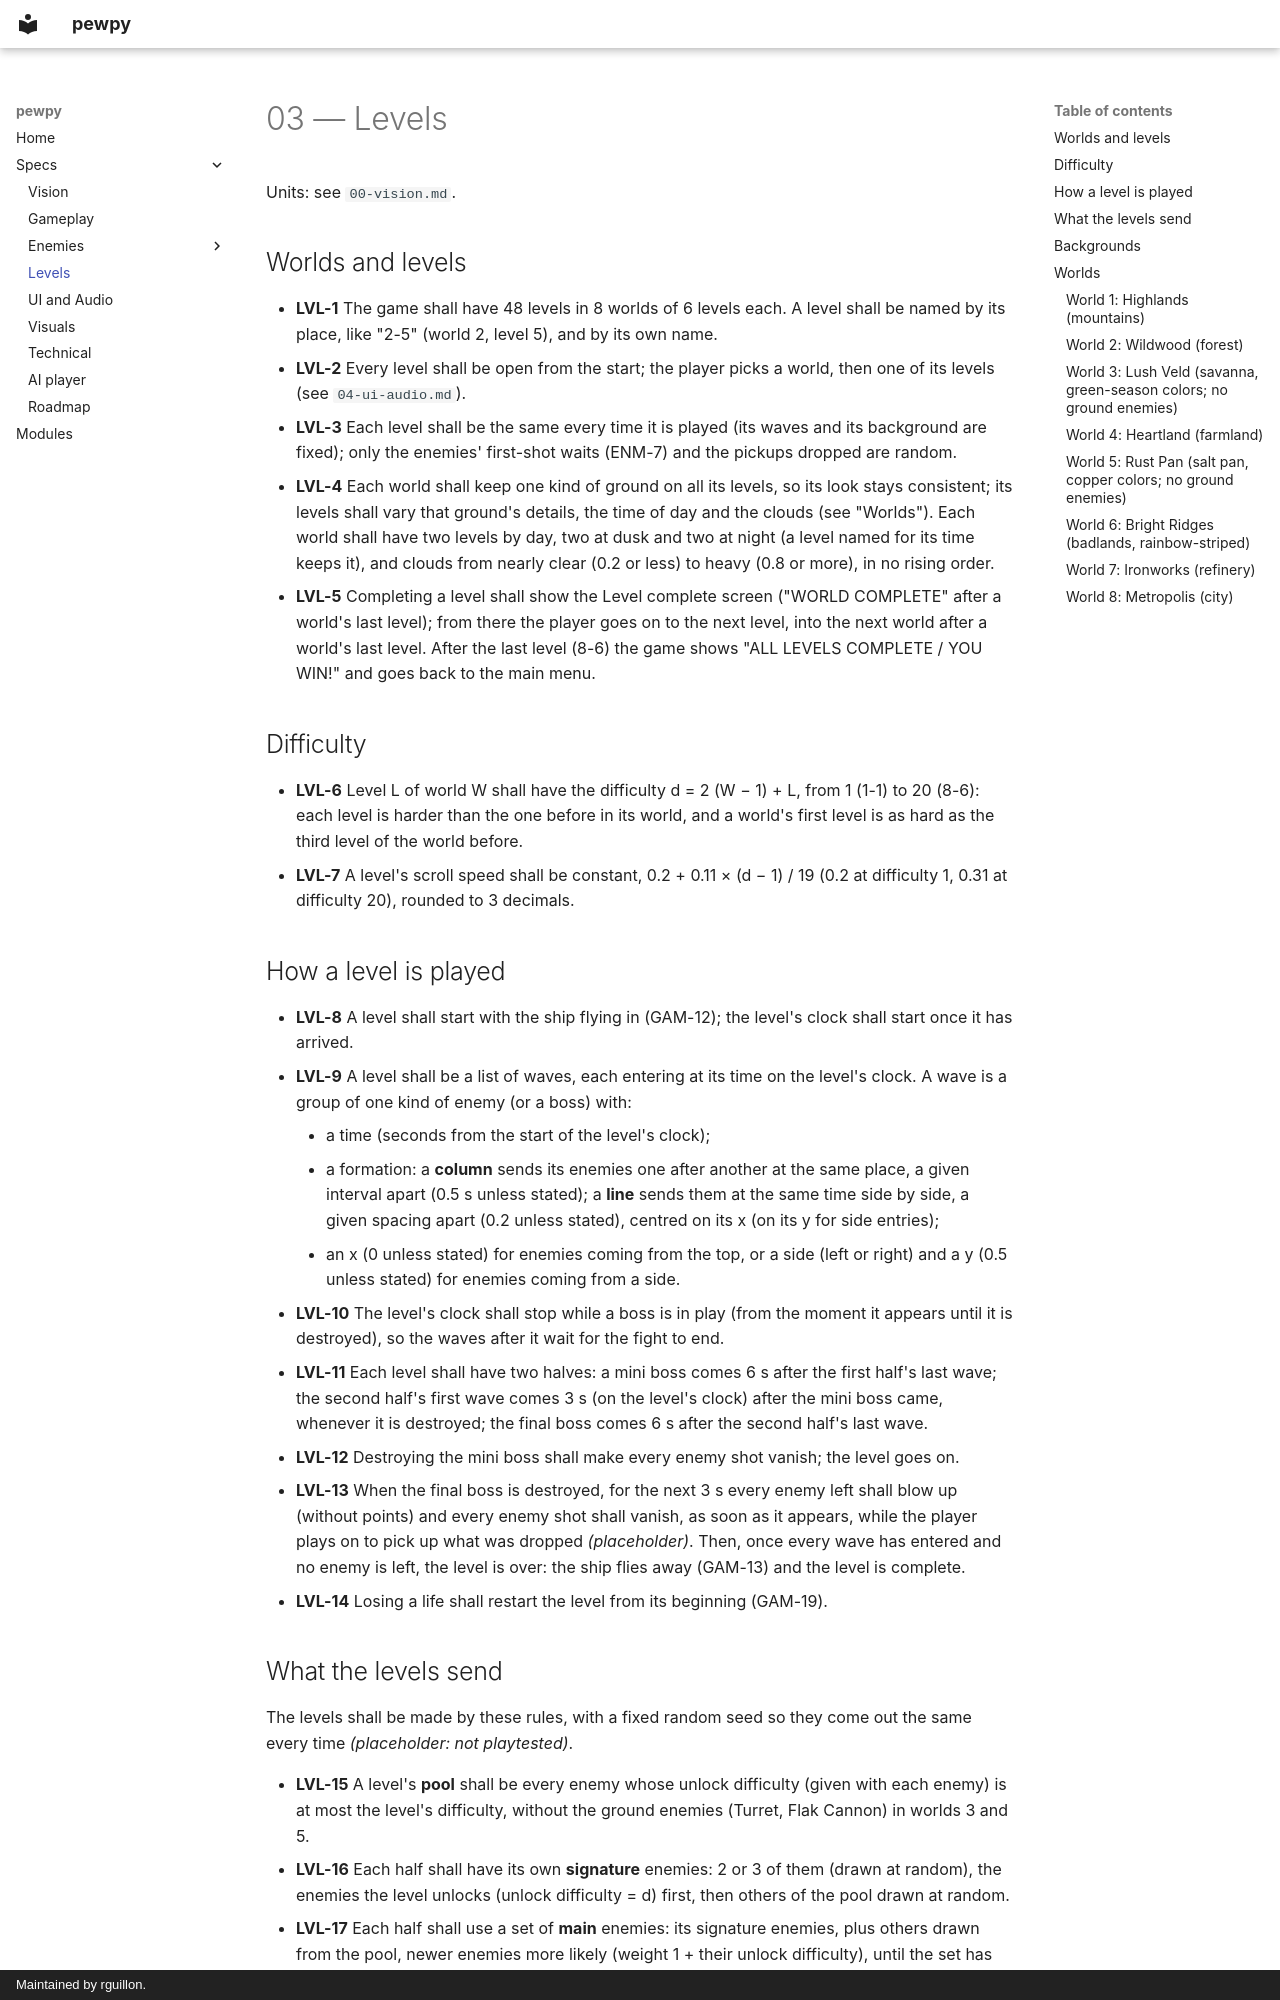

repository: rguillon/pewpy · page: specs/03-levels/index.html · generator: mkdocs · copyright: Maintained by rguillon.

# 03 — Levels

Units: see `00-vision.md`.

## Worlds and levels

- **LVL-1** The game shall have 48 levels in 8 worlds of 6 levels each. A level shall be named by its place, like
  "2-5" (world 2, level 5), and by its own name.
- **LVL-2** Every level shall be open from the start; the player picks a world, then one of its levels (see
  `04-ui-audio.md`).
- **LVL-3** Each level shall be the same every time it is played (its waves and its background are fixed); only the
  enemies' first-shot waits (ENM-7) and the pickups dropped are random.
- **LVL-4** Each world shall keep one kind of ground on all its levels, so its look stays consistent; its levels shall
  vary that ground's details, the time of day and the clouds (see "Worlds"). Each world shall have two levels by day,
  two at dusk and two at night (a level named for its time keeps it), and clouds from nearly clear (0.2 or less) to
  heavy (0.8 or more), in no rising order.
- **LVL-5** Completing a level shall show the Level complete screen ("WORLD COMPLETE" after a world's last level);
  from there the player goes on to the next level, into the next world after a world's last level. After the last
  level (8-6) the game shows "ALL LEVELS COMPLETE / YOU WIN!" and goes back to the main menu.

## Difficulty

- **LVL-6** Level L of world W shall have the difficulty d = 2 (W − 1) + L, from 1 (1-1) to 20 (8-6): each level is
  harder than the one before in its world, and a world's first level is as hard as the third level of the world before.
- **LVL-7** A level's scroll speed shall be constant, 0.2 + 0.11 × (d − 1) / 19 (0.2 at difficulty 1, 0.31 at
  difficulty 20), rounded to 3 decimals.

## How a level is played

- **LVL-8** A level shall start with the ship flying in (GAM-12); the level's clock shall start once it has arrived.
- **LVL-9** A level shall be a list of waves, each entering at its time on the level's clock. A wave is a group of one
  kind of enemy (or a boss) with:
    - a time (seconds from the start of the level's clock);
    - a formation: a **column** sends its enemies one after another at the same place, a given interval apart (0.5 s
      unless stated); a **line** sends them at the same time side by side, a given spacing apart (0.2 unless stated),
      centred on its x (on its y for side entries);
    - an x (0 unless stated) for enemies coming from the top, or a side (left or right) and a y (0.5 unless stated)
      for enemies coming from a side.
- **LVL-10** The level's clock shall stop while a boss is in play (from the moment it appears until it is destroyed),
  so the waves after it wait for the fight to end.
- **LVL-11** Each level shall have two halves: a mini boss comes 6 s after the first half's last wave; the second
  half's first wave comes 3 s (on the level's clock) after the mini boss came, whenever it is destroyed; the final
  boss comes 6 s after the second half's last wave.
- **LVL-12** Destroying the mini boss shall make every enemy shot vanish; the level goes on.
- **LVL-13** When the final boss is destroyed, for the next 3 s every enemy left shall blow up (without points) and
  every enemy shot shall vanish, as soon as it appears, while the player plays on to pick up what was dropped
  *(placeholder)*. Then, once every wave has entered and no enemy is left, the level is over: the ship flies away
  (GAM-13) and the level is complete.
- **LVL-14** Losing a life shall restart the level from its beginning (GAM-19).
